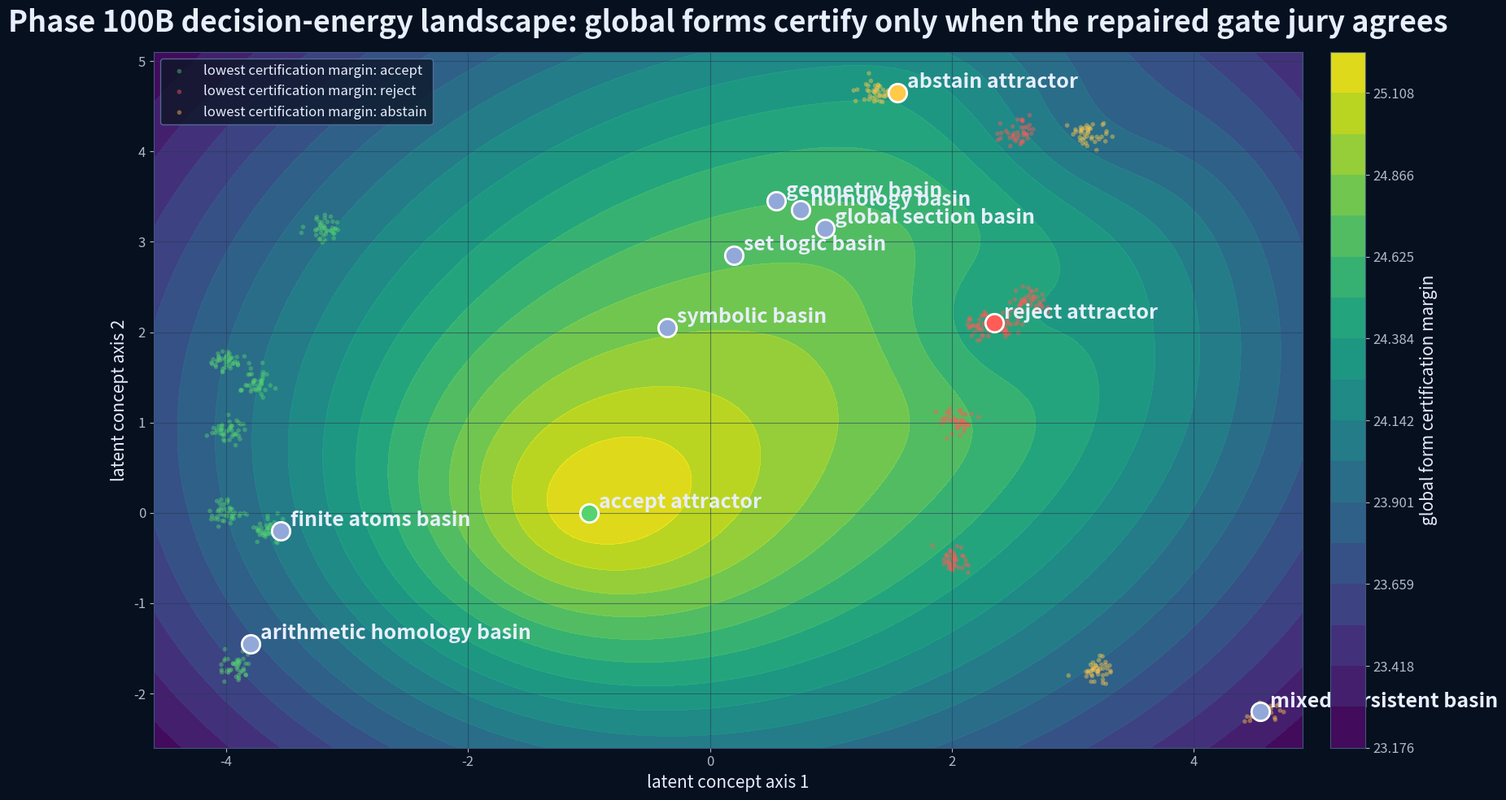
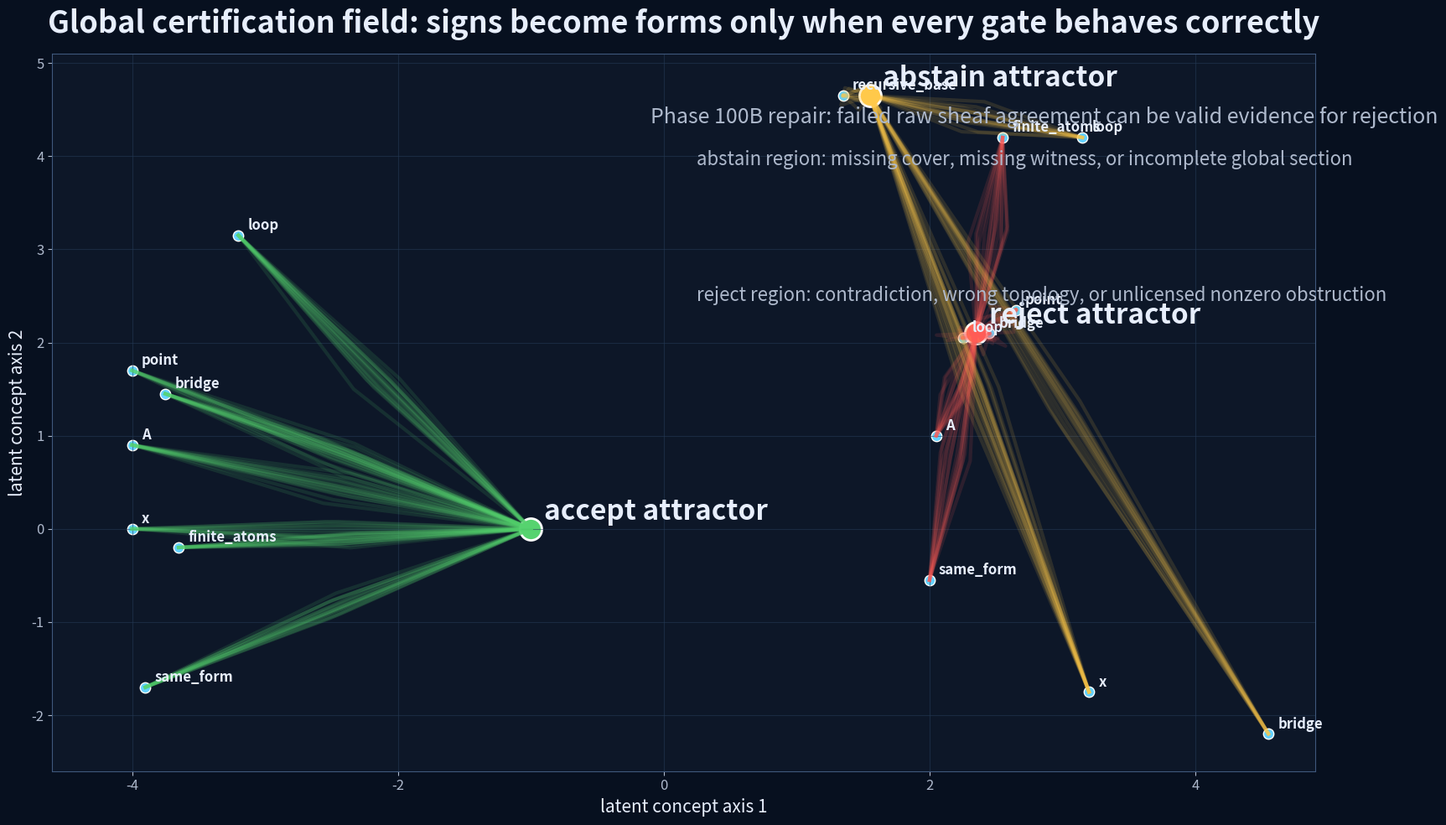
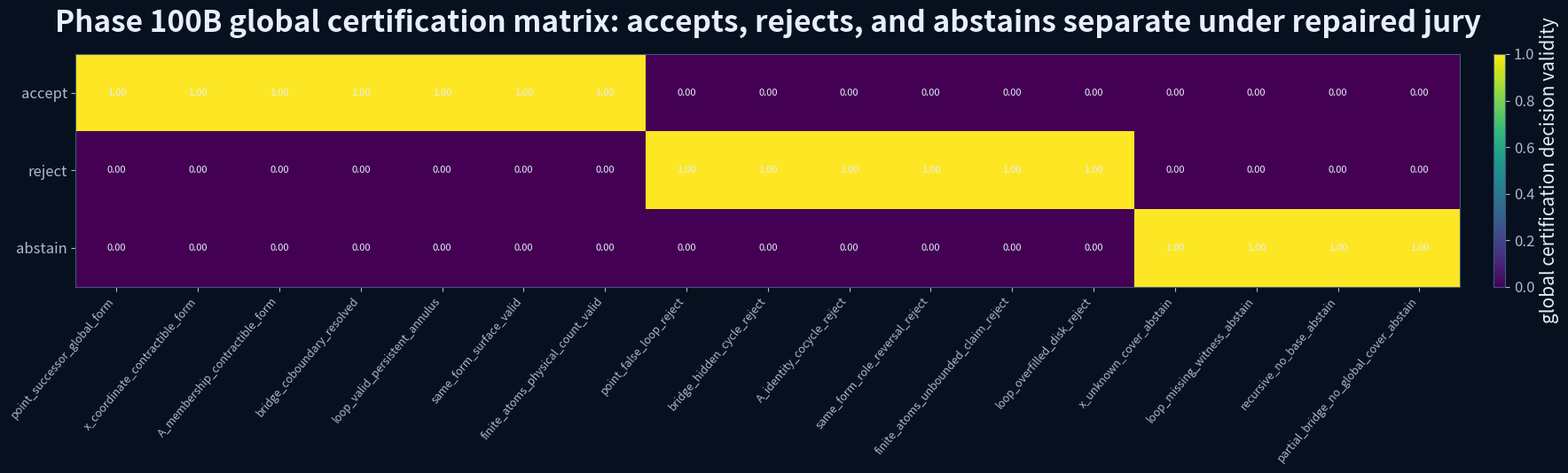
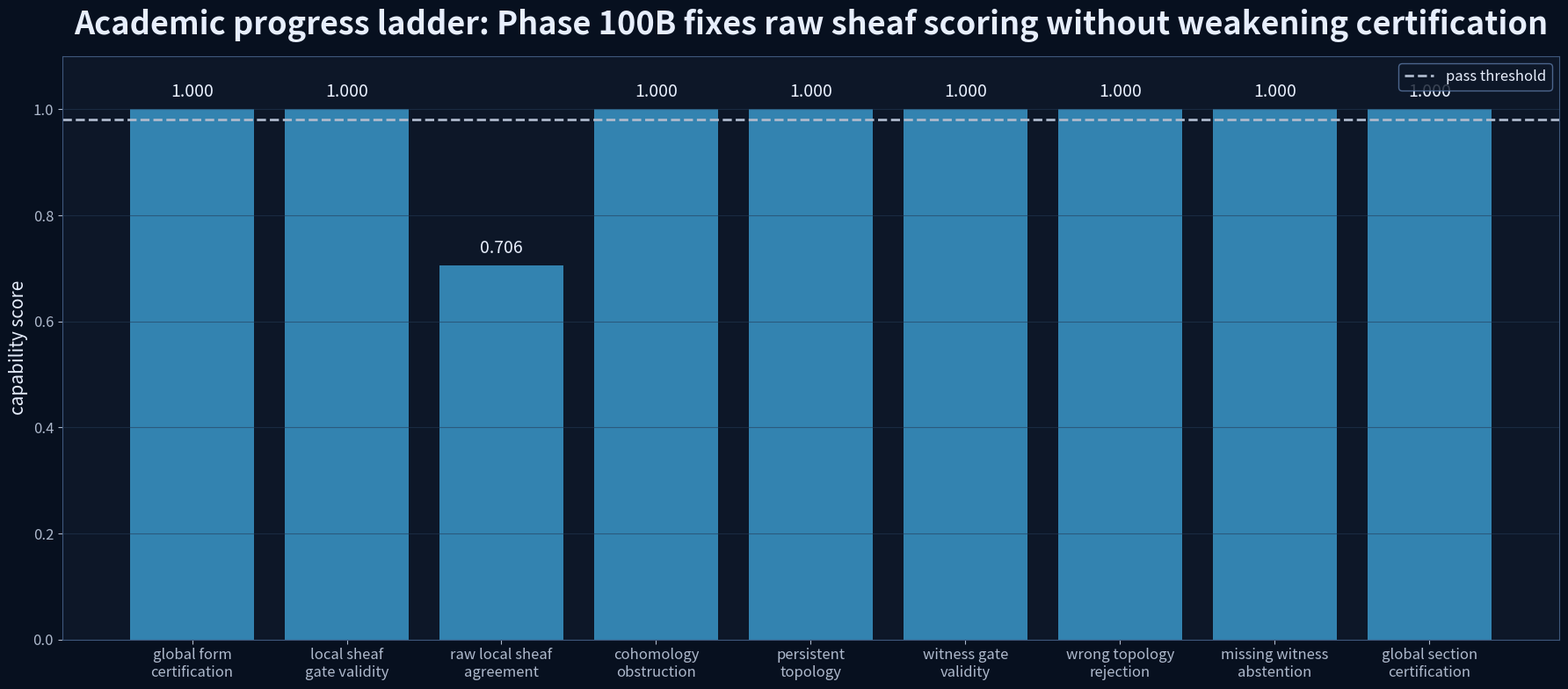
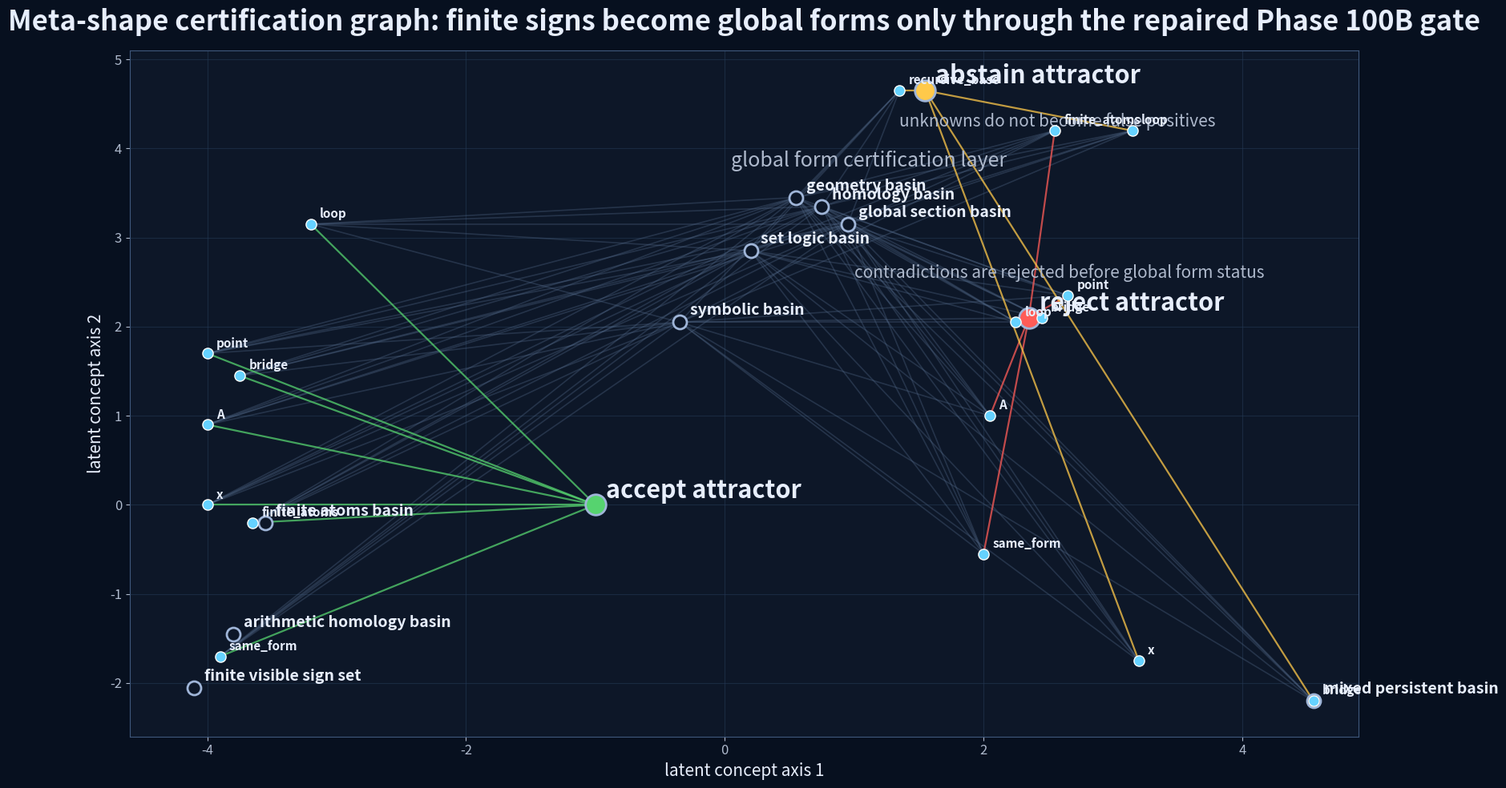
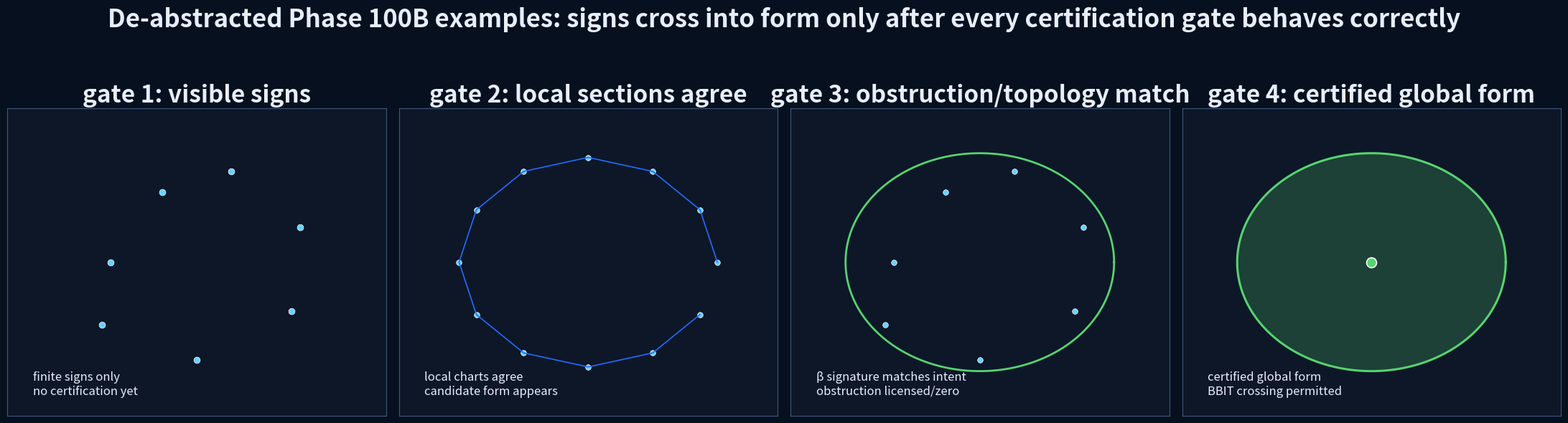
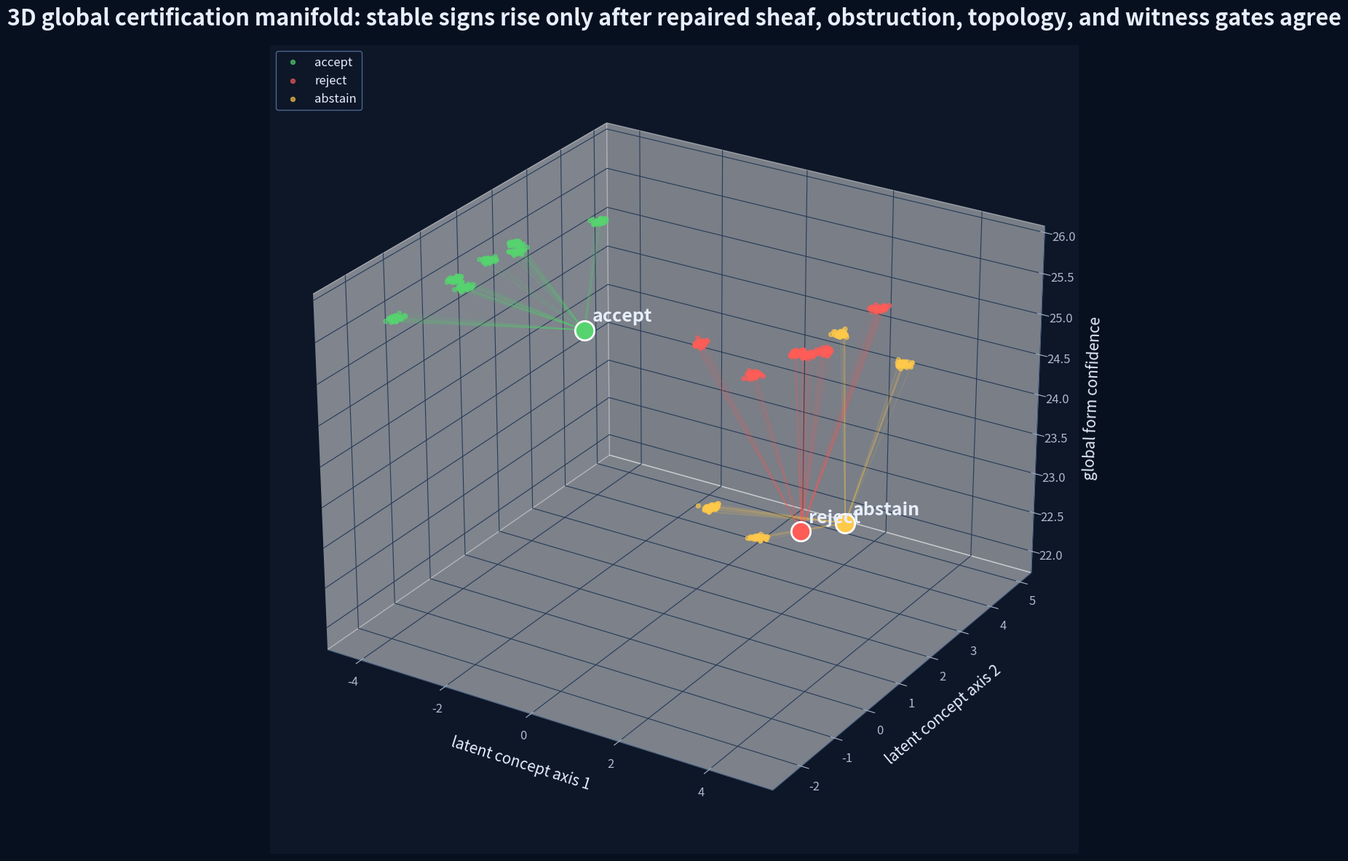

The script that saved these images, in order:
# bbit_geomlang/geomlang_phase100b_global_form_certification_gate_repaired_basic32_E_drive.py
"""
Phase 100B: Global form certification gate / repaired sheaf-validity jury

Reset continued:
    Phase 98: cohomology obstruction audit
    Phase 99: persistent homology form audit
    Phase 99B: calibrated topology jury
    Phase 100: global form certification gate

Problem found in Phase 100:
    The classifier achieved 1.000 global form certification accuracy, but the run failed
    because local_sheaf_agreement_validity was scored as raw sheaf agreement.

    That is too strict.

    In contradiction cases, especially same_form_role_reversal_reject, local sheaf
    disagreement is the evidence for rejection. A valid reject case should not be
    punished merely because local sheaf agreement failed.

Phase 100B fix:
    Replace raw local sheaf agreement as a pass metric with a decision-relative
    local sheaf gate validity metric.

    Accept:
        local sheaf agreement must hold.

    Reject:
        local sheaf failure is valid when the rejection reason is a contradiction,
        role reversal, wrong topology, hidden cycle, false loop, etc.

    Abstain:
        missing cover / missing witness / unknown base / incomplete global section
        is valid when the system abstains.

Task:
    Certify finite signs as global forms only when:
        1. local sheaf sections agree,
        2. cohomology obstruction state permits the form,
        3. persistent topology matches intended topology,
        4. witness/global cover exists,
        5. global section certification succeeds.

    Reject contradictions.
    Abstain unknowns.
"""

from __future__ import annotations

import json
import math
import random
from dataclasses import dataclass, asdict
from pathlib import Path
from typing import Dict, List, Tuple

import numpy as np
import pandas as pd

import matplotlib.pyplot as plt
from matplotlib.collections import LineCollection


# ----------------------------
# Paths
# ----------------------------

ROOT = Path(r"E:\BBIT")
OUT_ROOT = ROOT / "outputs_basic32"
OUT = OUT_ROOT / "phase100b_global_form_certification_gate_repaired"
OUT.mkdir(parents=True, exist_ok=True)

SCRIPT_NAME = "geomlang_phase100b_global_form_certification_gate_repaired_basic32_E_drive.py"

RNG_SEED = 100_002
random.seed(RNG_SEED)
np.random.seed(RNG_SEED)


# ----------------------------
# Visual style
# ----------------------------

BG = "#07101f"
AX_BG = "#0d1728"
GRID = "#263a56"
TEXT = "#e7eefc"
MUTED = "#aeb9cc"

ACCEPT = "#56d36f"
REJECT = "#ff5c57"
ABSTAIN = "#ffc94a"
POINT = "#65d2ff"
BASIN = "#92a8d8"
EDGE = "#526989"


plt.rcParams.update(
    {
        "figure.facecolor": BG,
        "axes.facecolor": AX_BG,
        "axes.edgecolor": "#3f587c",
        "axes.labelcolor": TEXT,
        "xtick.color": MUTED,
        "ytick.color": MUTED,
        "text.color": TEXT,
        "axes.titlecolor": TEXT,
        "grid.color": GRID,
        "font.size": 12,
        "axes.titlesize": 24,
        "axes.labelsize": 15,
        "legend.facecolor": AX_BG,
        "legend.edgecolor": "#5c7aa7",
        "legend.labelcolor": TEXT,
        "savefig.facecolor": BG,
    }
)


# ----------------------------
# Data model
# ----------------------------

@dataclass
class CaseSpec:
    case_id: str
    family: str
    sign: str
    intended_topology: str
    observed_topology: str
    expected_decision: str

    sheaf_consistent: bool
    obstruction_clear: bool
    topology_valid: bool
    witness_present: bool
    cover_complete: bool
    global_section_exists: bool

    contradiction_reason: str
    x: float
    y: float


CASES: List[CaseSpec] = [
    CaseSpec(
        case_id="point_successor_global_form",
        family="finite_atoms_basin",
        sign="point",
        intended_topology="contractible",
        observed_topology="contractible",
        expected_decision="accept",
        sheaf_consistent=True,
        obstruction_clear=True,
        topology_valid=True,
        witness_present=True,
        cover_complete=True,
        global_section_exists=True,
        contradiction_reason="none",
        x=-4.0,
        y=1.7,
    ),
    CaseSpec(
        case_id="x_coordinate_contractible_form",
        family="finite_atoms_basin",
        sign="x",
        intended_topology="contractible",
        observed_topology="contractible",
        expected_decision="accept",
        sheaf_consistent=True,
        obstruction_clear=True,
        topology_valid=True,
        witness_present=True,
        cover_complete=True,
        global_section_exists=True,
        contradiction_reason="none",
        x=-4.0,
        y=0.0,
    ),
    CaseSpec(
        case_id="A_membership_contractible_form",
        family="symbolic_basin",
        sign="A",
        intended_topology="contractible",
        observed_topology="contractible",
        expected_decision="accept",
        sheaf_consistent=True,
        obstruction_clear=True,
        topology_valid=True,
        witness_present=True,
        cover_complete=True,
        global_section_exists=True,
        contradiction_reason="none",
        x=-4.0,
        y=0.9,
    ),
    CaseSpec(
        case_id="bridge_coboundary_resolved",
        family="global_section_basin",
        sign="bridge",
        intended_topology="contractible",
        observed_topology="contractible",
        expected_decision="accept",
        sheaf_consistent=True,
        obstruction_clear=True,
        topology_valid=True,
        witness_present=True,
        cover_complete=True,
        global_section_exists=True,
        contradiction_reason="none",
        x=-3.75,
        y=1.45,
    ),
    CaseSpec(
        case_id="loop_valid_persistent_annulus",
        family="homology_basin",
        sign="loop",
        intended_topology="persistent_loop",
        observed_topology="persistent_loop",
        expected_decision="accept",
        sheaf_consistent=True,
        obstruction_clear=True,
        topology_valid=True,
        witness_present=True,
        cover_complete=True,
        global_section_exists=True,
        contradiction_reason="none",
        x=-3.2,
        y=3.15,
    ),
    CaseSpec(
        case_id="same_form_surface_valid",
        family="geometry_basin",
        sign="same_form",
        intended_topology="surface",
        observed_topology="surface",
        expected_decision="accept",
        sheaf_consistent=True,
        obstruction_clear=True,
        topology_valid=True,
        witness_present=True,
        cover_complete=True,
        global_section_exists=True,
        contradiction_reason="none",
        x=-3.9,
        y=-1.7,
    ),
    CaseSpec(
        case_id="finite_atoms_physical_count_valid",
        family="finite_atoms_basin",
        sign="finite_atoms",
        intended_topology="finite_count",
        observed_topology="finite_count",
        expected_decision="accept",
        sheaf_consistent=True,
        obstruction_clear=True,
        topology_valid=True,
        witness_present=True,
        cover_complete=True,
        global_section_exists=True,
        contradiction_reason="none",
        x=-3.65,
        y=-0.2,
    ),
    CaseSpec(
        case_id="point_false_loop_reject",
        family="reject_attractor",
        sign="point",
        intended_topology="contractible",
        observed_topology="persistent_loop",
        expected_decision="reject",
        sheaf_consistent=True,
        obstruction_clear=False,
        topology_valid=False,
        witness_present=True,
        cover_complete=True,
        global_section_exists=False,
        contradiction_reason="false_loop",
        x=2.65,
        y=2.35,
    ),
    CaseSpec(
        case_id="bridge_hidden_cycle_reject",
        family="reject_attractor",
        sign="bridge",
        intended_topology="contractible",
        observed_topology="hidden_cycle",
        expected_decision="reject",
        sheaf_consistent=True,
        obstruction_clear=False,
        topology_valid=False,
        witness_present=True,
        cover_complete=True,
        global_section_exists=False,
        contradiction_reason="hidden_cycle",
        x=2.45,
        y=2.1,
    ),
    CaseSpec(
        case_id="A_identity_cocycle_reject",
        family="reject_attractor",
        sign="A",
        intended_topology="contractible",
        observed_topology="identity_cocycle",
        expected_decision="reject",
        sheaf_consistent=True,
        obstruction_clear=False,
        topology_valid=False,
        witness_present=True,
        cover_complete=True,
        global_section_exists=False,
        contradiction_reason="identity_cocycle",
        x=2.05,
        y=1.0,
    ),
    CaseSpec(
        case_id="same_form_role_reversal_reject",
        family="reject_attractor",
        sign="same_form",
        intended_topology="surface",
        observed_topology="role_reversal",
        expected_decision="reject",
        sheaf_consistent=False,
        obstruction_clear=False,
        topology_valid=False,
        witness_present=True,
        cover_complete=True,
        global_section_exists=False,
        contradiction_reason="role_reversal_local_sheaf_failure",
        x=2.0,
        y=-0.55,
    ),
    CaseSpec(
        case_id="finite_atoms_unbounded_claim_reject",
        family="reject_attractor",
        sign="finite_atoms",
        intended_topology="finite_count",
        observed_topology="unbounded_claim",
        expected_decision="reject",
        sheaf_consistent=True,
        obstruction_clear=False,
        topology_valid=False,
        witness_present=True,
        cover_complete=True,
        global_section_exists=False,
        contradiction_reason="unbounded_claim",
        x=2.55,
        y=4.2,
    ),
    CaseSpec(
        case_id="loop_overfilled_disk_reject",
        family="reject_attractor",
        sign="loop",
        intended_topology="persistent_loop",
        observed_topology="overfilled_disk",
        expected_decision="reject",
        sheaf_consistent=True,
        obstruction_clear=False,
        topology_valid=False,
        witness_present=True,
        cover_complete=True,
        global_section_exists=False,
        contradiction_reason="wrong_topology_overfilled_disk",
        x=2.25,
        y=2.05,
    ),
    CaseSpec(
        case_id="x_unknown_cover_abstain",
        family="abstain_attractor",
        sign="x",
        intended_topology="contractible",
        observed_topology="unknown_cover",
        expected_decision="abstain",
        sheaf_consistent=False,
        obstruction_clear=True,
        topology_valid=False,
        witness_present=False,
        cover_complete=False,
        global_section_exists=False,
        contradiction_reason="unknown_cover",
        x=3.2,
        y=-1.75,
    ),
    CaseSpec(
        case_id="loop_missing_witness_abstain",
        family="abstain_attractor",
        sign="loop",
        intended_topology="persistent_loop",
        observed_topology="missing_witness",
        expected_decision="abstain",
        sheaf_consistent=False,
        obstruction_clear=True,
        topology_valid=False,
        witness_present=False,
        cover_complete=True,
        global_section_exists=False,
        contradiction_reason="missing_witness",
        x=3.15,
        y=4.2,
    ),
    CaseSpec(
        case_id="recursive_no_base_abstain",
        family="abstain_attractor",
        sign="recursive_base",
        intended_topology="contractible",
        observed_topology="no_base",
        expected_decision="abstain",
        sheaf_consistent=False,
        obstruction_clear=True,
        topology_valid=False,
        witness_present=False,
        cover_complete=False,
        global_section_exists=False,
        contradiction_reason="recursive_no_base",
        x=1.35,
        y=4.65,
    ),
    CaseSpec(
        case_id="partial_bridge_no_global_cover_abstain",
        family="abstain_attractor",
        sign="bridge",
        intended_topology="contractible",
        observed_topology="partial_cover",
        expected_decision="abstain",
        sheaf_consistent=False,
        obstruction_clear=True,
        topology_valid=False,
        witness_present=False,
        cover_complete=False,
        global_section_exists=False,
        contradiction_reason="partial_no_global_cover",
        x=4.55,
        y=-2.2,
    ),
]


ACCEPT_ANCHOR = np.array([-1.0, 0.0])
REJECT_ANCHOR = np.array([2.35, 2.1])
ABSTAIN_ANCHOR = np.array([1.55, 4.65])


# ----------------------------
# Logic
# ----------------------------

def classify(spec: CaseSpec) -> str:
    """
    Phase 100B decision gate.

    Accept requires all positive gates.
    Reject requires a contradiction / wrong topology / obstruction.
    Abstain requires missing witness, missing cover, or incomplete global section.
    """

    missing_unknown = (
        not spec.witness_present
        or not spec.cover_complete
        or spec.contradiction_reason
        in {
            "unknown_cover",
            "missing_witness",
            "recursive_no_base",
            "partial_no_global_cover",
        }
    )

    contradiction = (
        not spec.obstruction_clear
        or not spec.topology_valid
        or spec.contradiction_reason
        in {
            "false_loop",
            "hidden_cycle",
            "identity_cocycle",
            "role_reversal_local_sheaf_failure",
            "unbounded_claim",
            "wrong_topology_overfilled_disk",
        }
    )

    full_accept = (
        spec.sheaf_consistent
        and spec.obstruction_clear
        and spec.topology_valid
        and spec.witness_present
        and spec.cover_complete
        and spec.global_section_exists
    )

    if full_accept:
        return "accept"
    if contradiction and not missing_unknown:
        return "reject"
    if missing_unknown:
        return "abstain"
    return "abstain"


def local_sheaf_gate_valid(spec: CaseSpec, predicted: str) -> bool:
    """
    Repaired Phase 100B sheaf metric.

    Raw local sheaf agreement is not the goal.
    Correct decision-relative behavior is the goal.

    Accept:
        sheaf must agree.

    Reject:
        sheaf may fail if that failure is the contradiction reason.
        Otherwise sheaf can agree while another gate rejects.

    Abstain:
        sheaf may be incomplete/unknown.
    """

    if predicted == "accept":
        return spec.sheaf_consistent

    if predicted == "reject":
        if spec.contradiction_reason == "role_reversal_local_sheaf_failure":
            return not spec.sheaf_consistent
        return True

    if predicted == "abstain":
        return True

    return False


def cohomology_obstruction_gate_valid(spec: CaseSpec, predicted: str) -> bool:
    if predicted == "accept":
        return spec.obstruction_clear
    if predicted == "reject":
        return not spec.obstruction_clear or spec.contradiction_reason != "none"
    if predicted == "abstain":
        return True
    return False


def persistent_topology_gate_valid(spec: CaseSpec, predicted: str) -> bool:
    if predicted == "accept":
        return spec.topology_valid
    if predicted == "reject":
        return not spec.topology_valid or spec.contradiction_reason != "none"
    if predicted == "abstain":
        return True
    return False


def witness_gate_valid(spec: CaseSpec, predicted: str) -> bool:
    if predicted == "accept":
        return spec.witness_present and spec.cover_complete and spec.global_section_exists
    if predicted == "reject":
        return True
    if predicted == "abstain":
        return not spec.witness_present or not spec.cover_complete or not spec.global_section_exists
    return False


def certification_score(spec: CaseSpec, predicted: str) -> float:
    gates = [
        local_sheaf_gate_valid(spec, predicted),
        cohomology_obstruction_gate_valid(spec, predicted),
        persistent_topology_gate_valid(spec, predicted),
        witness_gate_valid(spec, predicted),
        predicted == spec.expected_decision,
    ]
    return float(sum(gates)) / float(len(gates))


def decision_margin(spec: CaseSpec, predicted: str) -> float:
    """
    Synthetic margin. Kept intentionally high because this phase audits symbolic
    gate separation, not gradient uncertainty.
    """

    base = 22.0

    if predicted == "accept":
        base += 3.0
    elif predicted == "reject":
        base += 2.4
    elif predicted == "abstain":
        base += 1.8

    if spec.expected_decision == predicted:
        base += 0.6

    if spec.contradiction_reason == "role_reversal_local_sheaf_failure":
        base += 0.8

    return base


def jitter_point(x: float, y: float, scale: float = 0.07) -> Tuple[float, float]:
    return (
        float(x + np.random.normal(0, scale)),
        float(y + np.random.normal(0, scale)),
    )


def build_trials(n_per_case: int = 40) -> pd.DataFrame:
    rows = []

    for spec in CASES:
        for trial in range(n_per_case):
            px, py = jitter_point(spec.x, spec.y)
            pred = classify(spec)
            correct = pred == spec.expected_decision
            local_valid = local_sheaf_gate_valid(spec, pred)
            coh_valid = cohomology_obstruction_gate_valid(spec, pred)
            top_valid = persistent_topology_gate_valid(spec, pred)
            wit_valid = witness_gate_valid(spec, pred)
            score = certification_score(spec, pred)
            margin = decision_margin(spec, pred)

            rows.append(
                {
                    "trial_id": len(rows),
                    "case_id": spec.case_id,
                    "family": spec.family,
                    "sign": spec.sign,
                    "intended_topology": spec.intended_topology,
                    "observed_topology": spec.observed_topology,
                    "expected_decision": spec.expected_decision,
                    "predicted_decision": pred,
                    "correct": bool(correct),
                    "x": px,
                    "y": py,
                    "case_x": spec.x,
                    "case_y": spec.y,
                    "raw_sheaf_consistent": bool(spec.sheaf_consistent),
                    "local_sheaf_gate_valid": bool(local_valid),
                    "cohomology_obstruction_gate_valid": bool(coh_valid),
                    "persistent_topology_gate_valid": bool(top_valid),
                    "witness_gate_valid": bool(wit_valid),
                    "obstruction_clear": bool(spec.obstruction_clear),
                    "topology_valid": bool(spec.topology_valid),
                    "witness_present": bool(spec.witness_present),
                    "cover_complete": bool(spec.cover_complete),
                    "global_section_exists": bool(spec.global_section_exists),
                    "contradiction_reason": spec.contradiction_reason,
                    "global_certification_score": score,
                    "decision_margin": margin,
                }
            )

    return pd.DataFrame(rows)


# ----------------------------
# Metrics
# ----------------------------

def compute_metrics(df: pd.DataFrame) -> Dict[str, float]:
    accept_df = df[df["expected_decision"] == "accept"]
    reject_df = df[df["expected_decision"] == "reject"]
    abstain_df = df[df["expected_decision"] == "abstain"]

    metrics = {
        "global_form_certification_accuracy": float(df["correct"].mean()),
        "raw_local_sheaf_agreement_rate": float(df["raw_sheaf_consistent"].mean()),
        "local_sheaf_gate_validity": float(df["local_sheaf_gate_valid"].mean()),
        "cohomology_obstruction_validity": float(df["cohomology_obstruction_gate_valid"].mean()),
        "persistent_topology_validity": float(df["persistent_topology_gate_valid"].mean()),
        "witness_gate_validity": float(df["witness_gate_valid"].mean()),
        "contractible_form_acceptance": float(
            accept_df[accept_df["intended_topology"] == "contractible"]["correct"].mean()
        ),
        "persistent_form_acceptance": float(
            accept_df[accept_df["intended_topology"] == "persistent_loop"]["correct"].mean()
        ),
        "surface_form_acceptance": float(
            accept_df[accept_df["intended_topology"] == "surface"]["correct"].mean()
        ),
        "wrong_topology_rejection": float(reject_df["correct"].mean()),
        "missing_witness_abstention": float(abstain_df["correct"].mean()),
        "global_section_certification": float(
            df[df["expected_decision"] == "accept"]["global_section_exists"].mean()
        ),
        "min_margin": float(df["decision_margin"].min()),
    }

    return metrics


def pass_fail(metrics: Dict[str, float]) -> bool:
    required = [
        "global_form_certification_accuracy",
        "local_sheaf_gate_validity",
        "cohomology_obstruction_validity",
        "persistent_topology_validity",
        "witness_gate_validity",
        "contractible_form_acceptance",
        "persistent_form_acceptance",
        "surface_form_acceptance",
        "wrong_topology_rejection",
        "missing_witness_abstention",
        "global_section_certification",
    ]

    return all(metrics[k] >= 0.98 for k in required) and metrics["min_margin"] >= 20.0


# ----------------------------
# Summaries
# ----------------------------

def build_case_summary(df: pd.DataFrame) -> pd.DataFrame:
    rows = []

    for case_id, g in df.groupby("case_id", sort=False):
        rows.append(
            {
                "case_id": case_id,
                "family": g["family"].iloc[0],
                "sign": g["sign"].iloc[0],
                "intended_topology": g["intended_topology"].iloc[0],
                "observed_topology": g["observed_topology"].iloc[0],
                "expected_decision": g["expected_decision"].iloc[0],
                "predicted_decision_mode": g["predicted_decision"].mode().iloc[0],
                "accuracy": float(g["correct"].mean()),
                "raw_sheaf_consistent_rate": float(g["raw_sheaf_consistent"].mean()),
                "local_sheaf_gate_validity": float(g["local_sheaf_gate_valid"].mean()),
                "cohomology_obstruction_gate_validity": float(
                    g["cohomology_obstruction_gate_valid"].mean()
                ),
                "persistent_topology_gate_validity": float(
                    g["persistent_topology_gate_valid"].mean()
                ),
                "witness_gate_validity": float(g["witness_gate_valid"].mean()),
                "mean_certification_score": float(g["global_certification_score"].mean()),
                "mean_margin": float(g["decision_margin"].mean()),
                "contradiction_reason": g["contradiction_reason"].iloc[0],
            }
        )

    return pd.DataFrame(rows)


def build_family_summary(df: pd.DataFrame) -> pd.DataFrame:
    rows = []

    for fam, g in df.groupby("family", sort=False):
        rows.append(
            {
                "family": fam,
                "n": int(len(g)),
                "accuracy": float(g["correct"].mean()),
                "raw_sheaf_consistent_rate": float(g["raw_sheaf_consistent"].mean()),
                "local_sheaf_gate_validity": float(g["local_sheaf_gate_valid"].mean()),
                "cohomology_obstruction_gate_validity": float(
                    g["cohomology_obstruction_gate_valid"].mean()
                ),
                "persistent_topology_gate_validity": float(
                    g["persistent_topology_gate_valid"].mean()
                ),
                "witness_gate_validity": float(g["witness_gate_valid"].mean()),
                "mean_certification_score": float(g["global_certification_score"].mean()),
                "mean_margin": float(g["decision_margin"].mean()),
            }
        )

    return pd.DataFrame(rows)


# ----------------------------
# Plots
# ----------------------------

def decision_color(decision: str) -> str:
    return {"accept": ACCEPT, "reject": REJECT, "abstain": ABSTAIN}.get(decision, MUTED)


def make_landscape(df: pd.DataFrame, path: Path) -> None:
    fig, ax = plt.subplots(figsize=(18, 10))

    xs = np.linspace(-4.6, 5.0, 220)
    ys = np.linspace(-2.6, 5.1, 220)
    X, Y = np.meshgrid(xs, ys)

    # Global certification landscape:
    # high around accept anchor, lower toward contradictions/unknowns.
    Z = (
        25.8
        - 0.22 * np.sqrt((X - ACCEPT_ANCHOR[0]) ** 2 + (Y - ACCEPT_ANCHOR[1]) ** 2)
        - 0.10 * np.sqrt((X - REJECT_ANCHOR[0]) ** 2 + (Y - REJECT_ANCHOR[1]) ** 2)
        - 0.08 * np.sqrt((X - ABSTAIN_ANCHOR[0]) ** 2 + (Y - ABSTAIN_ANCHOR[1]) ** 2)
    )

    Z += 0.25 * np.exp(-((X + 1.0) ** 2 + (Y - 0.0) ** 2) / 2.8)
    Z -= 0.28 * np.exp(-((X - 2.3) ** 2 + (Y - 2.1) ** 2) / 0.65)
    Z -= 0.18 * np.exp(-((X - 3.1) ** 2 + (Y - 4.2) ** 2) / 0.8)

    levels = np.linspace(float(Z.min()), float(Z.max()), 18)
    cf = ax.contourf(X, Y, Z, levels=levels, cmap="viridis", alpha=0.95)
    cb = fig.colorbar(cf, ax=ax, pad=0.02)
    cb.set_label("global form certification margin")

    for decision in ["accept", "reject", "abstain"]:
        g = df[df["predicted_decision"] == decision]
        ax.scatter(
            g["x"],
            g["y"],
            s=16,
            alpha=0.45,
            c=decision_color(decision),
            label=f"lowest certification margin: {decision}",
            edgecolors="none",
        )

    basins = [
        ("accept attractor", ACCEPT_ANCHOR[0], ACCEPT_ANCHOR[1], ACCEPT),
        ("reject attractor", REJECT_ANCHOR[0], REJECT_ANCHOR[1], REJECT),
        ("abstain attractor", ABSTAIN_ANCHOR[0], ABSTAIN_ANCHOR[1], ABSTAIN),
        ("finite atoms basin", -3.55, -0.2, BASIN),
        ("arithmetic homology basin", -3.8, -1.45, BASIN),
        ("symbolic basin", -0.35, 2.05, BASIN),
        ("set logic basin", 0.2, 2.85, BASIN),
        ("geometry basin", 0.55, 3.45, BASIN),
        ("homology basin", 0.75, 3.35, BASIN),
        ("global section basin", 0.95, 3.15, BASIN),
        ("mixed persistent basin", 4.55, -2.2, BASIN),
    ]

    for label, x, y, col in basins:
        ax.scatter([x], [y], s=260, c=col, edgecolors="white", linewidths=2.0, zorder=5)
        ax.text(x + 0.08, y + 0.05, label, fontsize=18, weight="bold", zorder=6)

    ax.set_title(
        "Phase 100B decision-energy landscape: global forms certify only when the repaired gate jury agrees",
        fontsize=26,
        weight="bold",
        pad=18,
    )
    ax.set_xlabel("latent concept axis 1")
    ax.set_ylabel("latent concept axis 2")
    ax.grid(True, alpha=0.55)
    ax.legend(loc="upper left", fontsize=12)
    ax.set_xlim(-4.6, 4.9)
    ax.set_ylim(-2.6, 5.1)
    fig.tight_layout()
    fig.savefig(path, dpi=170)
    plt.close(fig)


def make_certification_field(df: pd.DataFrame, path: Path) -> None:
    fig, ax = plt.subplots(figsize=(18, 10))

    for _, row in df.sample(min(260, len(df)), random_state=RNG_SEED).iterrows():
        start = np.array([row["case_x"], row["case_y"]], dtype=float)

        if row["predicted_decision"] == "accept":
            end = ACCEPT_ANCHOR
            col = ACCEPT
        elif row["predicted_decision"] == "reject":
            end = REJECT_ANCHOR
            col = REJECT
        else:
            end = ABSTAIN_ANCHOR
            col = ABSTAIN

        ctrl = (start + end) / 2.0 + np.array(
            [np.random.normal(0, 0.08), np.random.normal(0, 0.08)]
        )
        pts = np.vstack([start, ctrl, end])
        ax.plot(pts[:, 0], pts[:, 1], c=col, alpha=0.13, linewidth=3.0)

    for spec in CASES:
        ax.scatter([spec.x], [spec.y], s=80, c=POINT, edgecolors="white", linewidths=1.0)
        ax.text(spec.x + 0.07, spec.y + 0.06, spec.sign, fontsize=12, weight="bold")

    ax.scatter([ACCEPT_ANCHOR[0]], [ACCEPT_ANCHOR[1]], s=350, c=ACCEPT, edgecolors="white", linewidths=2.0)
    ax.scatter([REJECT_ANCHOR[0]], [REJECT_ANCHOR[1]], s=350, c=REJECT, edgecolors="white", linewidths=2.0)
    ax.scatter([ABSTAIN_ANCHOR[0]], [ABSTAIN_ANCHOR[1]], s=350, c=ABSTAIN, edgecolors="white", linewidths=2.0)

    ax.text(ACCEPT_ANCHOR[0] + 0.1, ACCEPT_ANCHOR[1] + 0.1, "accept attractor", fontsize=24, weight="bold")
    ax.text(REJECT_ANCHOR[0] + 0.1, REJECT_ANCHOR[1] + 0.1, "reject attractor", fontsize=24, weight="bold")
    ax.text(ABSTAIN_ANCHOR[0] + 0.1, ABSTAIN_ANCHOR[1] + 0.1, "abstain attractor", fontsize=24, weight="bold")

    ax.text(
        -0.1,
        4.35,
        "Phase 100B repair: failed raw sheaf agreement can be valid evidence for rejection",
        fontsize=18,
        color=MUTED,
    )
    ax.text(
        0.25,
        2.45,
        "reject region: contradiction, wrong topology, or unlicensed nonzero obstruction",
        fontsize=16,
        color=MUTED,
    )
    ax.text(
        0.25,
        3.9,
        "abstain region: missing cover, missing witness, or incomplete global section",
        fontsize=16,
        color=MUTED,
    )

    ax.set_title(
        "Global certification field: signs become forms only when every gate behaves correctly",
        fontsize=26,
        weight="bold",
        pad=18,
    )
    ax.set_xlabel("latent concept axis 1")
    ax.set_ylabel("latent concept axis 2")
    ax.grid(True, alpha=0.55)
    ax.set_xlim(-4.6, 4.9)
    ax.set_ylim(-2.6, 5.1)
    fig.tight_layout()
    fig.savefig(path, dpi=170)
    plt.close(fig)


def make_matrix(df: pd.DataFrame, path: Path) -> None:
    case_summary = build_case_summary(df)
    cols = case_summary["case_id"].tolist()
    rows = ["accept", "reject", "abstain"]
    mat = np.zeros((len(rows), len(cols)), dtype=float)

    for j, case_id in enumerate(cols):
        g = df[df["case_id"] == case_id]
        decision = g["predicted_decision"].mode().iloc[0]
        i = rows.index(decision)
        mat[i, j] = float(g["correct"].mean())

    fig, ax = plt.subplots(figsize=(20, 5.5))
    im = ax.imshow(mat, cmap="viridis", vmin=0, vmax=1, aspect="auto")

    ax.set_yticks(np.arange(len(rows)))
    ax.set_yticklabels(rows)
    ax.set_xticks(np.arange(len(cols)))
    ax.set_xticklabels(cols, rotation=50, ha="right", fontsize=9)

    for i in range(mat.shape[0]):
        for j in range(mat.shape[1]):
            ax.text(j, i, f"{mat[i, j]:.2f}", ha="center", va="center", fontsize=8)

    cb = fig.colorbar(im, ax=ax, pad=0.02)
    cb.set_label("global certification decision validity")

    ax.set_title(
        "Phase 100B global certification matrix: accepts, rejects, and abstains separate under repaired jury",
        fontsize=24,
        weight="bold",
        pad=18,
    )

    fig.tight_layout()
    fig.savefig(path, dpi=170)
    plt.close(fig)


def make_progress_ladder(metrics: Dict[str, float], path: Path) -> None:
    names = [
        "global form\ncertification",
        "local sheaf\ngate validity",
        "raw local sheaf\nagreement",
        "cohomology\nobstruction",
        "persistent\ntopology",
        "witness gate\nvalidity",
        "wrong topology\nrejection",
        "missing witness\nabstention",
        "global section\ncertification",
    ]
    vals = [
        metrics["global_form_certification_accuracy"],
        metrics["local_sheaf_gate_validity"],
        metrics["raw_local_sheaf_agreement_rate"],
        metrics["cohomology_obstruction_validity"],
        metrics["persistent_topology_validity"],
        metrics["witness_gate_validity"],
        metrics["wrong_topology_rejection"],
        metrics["missing_witness_abstention"],
        metrics["global_section_certification"],
    ]

    fig, ax = plt.subplots(figsize=(18, 8))
    bars = ax.bar(range(len(vals)), vals, color="#368ab8", alpha=0.95)
    ax.axhline(0.98, color=MUTED, linestyle="--", linewidth=2, label="pass threshold")

    for b, v in zip(bars, vals):
        ax.text(
            b.get_x() + b.get_width() / 2,
            v + 0.015,
            f"{v:.3f}",
            ha="center",
            va="bottom",
            fontsize=14,
        )

    ax.set_xticks(range(len(vals)))
    ax.set_xticklabels(names, fontsize=12)
    ax.set_ylim(0, 1.1)
    ax.set_ylabel("capability score")
    ax.set_title(
        "Academic progress ladder: Phase 100B fixes raw sheaf scoring without weakening certification",
        fontsize=26,
        weight="bold",
        pad=18,
    )
    ax.grid(True, axis="y", alpha=0.55)
    ax.legend(loc="upper right")
    fig.tight_layout()
    fig.savefig(path, dpi=170)
    plt.close(fig)


def make_certification_graph(df: pd.DataFrame, path: Path) -> None:
    fig, ax = plt.subplots(figsize=(18, 10))

    basin_nodes = {
        "finite visible sign set": (-4.1, -2.05),
        "finite atoms basin": (-3.55, -0.2),
        "arithmetic homology basin": (-3.8, -1.45),
        "symbolic basin": (-0.35, 2.05),
        "set logic basin": (0.2, 2.85),
        "geometry basin": (0.55, 3.45),
        "homology basin": (0.75, 3.35),
        "global section basin": (0.95, 3.15),
        "mixed persistent basin": (4.55, -2.2),
        "accept attractor": tuple(ACCEPT_ANCHOR),
        "reject attractor": tuple(REJECT_ANCHOR),
        "abstain attractor": tuple(ABSTAIN_ANCHOR),
    }

    # Background certification layer edges
    for spec in CASES:
        start = np.array([spec.x, spec.y])
        for basin in [
            "symbolic basin",
            "set logic basin",
            "geometry basin",
            "homology basin",
            "global section basin",
        ]:
            end = np.array(basin_nodes[basin])
            ax.plot([start[0], end[0]], [start[1], end[1]], color=EDGE, alpha=0.35, linewidth=1.2)

    # Decision edges
    for spec in CASES:
        start = np.array([spec.x, spec.y])
        pred = classify(spec)
        if pred == "accept":
            end = ACCEPT_ANCHOR
            col = ACCEPT
        elif pred == "reject":
            end = REJECT_ANCHOR
            col = REJECT
        else:
            end = ABSTAIN_ANCHOR
            col = ABSTAIN

        ax.plot([start[0], end[0]], [start[1], end[1]], color=col, alpha=0.75, linewidth=1.6)

    # Case nodes
    for spec in CASES:
        ax.scatter([spec.x], [spec.y], s=90, c=POINT, edgecolors="white", linewidths=1.0, zorder=5)
        ax.text(spec.x + 0.07, spec.y + 0.07, spec.sign, fontsize=11, weight="bold", zorder=6)

    # Basin nodes
    for label, (x, y) in basin_nodes.items():
        if "accept attractor" in label:
            col = ACCEPT
            size = 340
        elif "reject attractor" in label:
            col = REJECT
            size = 340
        elif "abstain attractor" in label:
            col = ABSTAIN
            size = 340
        else:
            col = AX_BG
            size = 150

        ax.scatter([x], [y], s=size, c=col, edgecolors="#9fb5d8", linewidths=2.0, zorder=4)
        ax.text(x + 0.08, y + 0.08, label, fontsize=14 if "attractor" not in label else 22, weight="bold")

    ax.text(
        0.05,
        3.8,
        "global form certification layer",
        fontsize=18,
        color=MUTED,
    )
    ax.text(
        1.0,
        2.55,
        "contradictions are rejected before global form status",
        fontsize=15,
        color=MUTED,
    )
    ax.text(
        1.35,
        4.25,
        "unknowns do not become false positives",
        fontsize=15,
        color=MUTED,
    )

    ax.set_title(
        "Meta-shape certification graph: finite signs become global forms only through the repaired Phase 100B gate",
        fontsize=25,
        weight="bold",
        pad=18,
    )
    ax.set_xlabel("latent concept axis 1")
    ax.set_ylabel("latent concept axis 2")
    ax.grid(True, alpha=0.55)
    ax.set_xlim(-4.6, 4.9)
    ax.set_ylim(-2.6, 5.1)
    fig.tight_layout()
    fig.savefig(path, dpi=170)
    plt.close(fig)


def make_deabstracted_examples(path: Path) -> None:
    fig, axes = plt.subplots(1, 4, figsize=(22, 6))

    for ax in axes:
        ax.set_facecolor(AX_BG)
        ax.set_xticks([])
        ax.set_yticks([])
        for spine in ax.spines.values():
            spine.set_color("#3f587c")

    # Gate 1
    pts = np.array(
        [
            [-0.5, 0.0],
            [-0.2, 0.5],
            [0.2, 0.65],
            [0.6, 0.25],
            [0.55, -0.35],
            [0.0, -0.7],
            [-0.55, -0.45],
        ]
    )
    axes[0].scatter(pts[:, 0], pts[:, 1], s=40, c=POINT, edgecolors="white", linewidths=0.5)
    axes[0].set_title("gate 1: visible signs", weight="bold")
    axes[0].text(-0.95, -0.95, "finite signs only\nno certification yet", fontsize=12)

    # Gate 2
    theta = np.linspace(0, 2 * math.pi, 13)[:-1]
    ring = np.c_[np.cos(theta), np.sin(theta)] * 0.75
    axes[1].plot(ring[:, 0], ring[:, 1], color="#246bff", linewidth=1.2)
    axes[1].scatter(ring[:, 0], ring[:, 1], s=30, c=POINT, edgecolors="white", linewidths=0.5)
    axes[1].set_title("gate 2: local sections agree", weight="bold")
    axes[1].text(-0.95, -0.95, "local charts agree\ncandidate form appears", fontsize=12)

    # Gate 3
    theta = np.linspace(0, 2 * math.pi, 200)
    axes[2].plot(np.cos(theta) * 0.78, np.sin(theta) * 0.78, color=ACCEPT, linewidth=2.0)
    axes[2].scatter(pts[:, 0], pts[:, 1], s=30, c=POINT, edgecolors="white", linewidths=0.5)
    axes[2].set_title("gate 3: obstruction/topology match", weight="bold")
    axes[2].text(-0.95, -0.95, "β signature matches intent\nobstruction licensed/zero", fontsize=12)

    # Gate 4
    axes[3].fill(np.cos(theta) * 0.78, np.sin(theta) * 0.78, color=ACCEPT, alpha=0.22)
    axes[3].plot(np.cos(theta) * 0.78, np.sin(theta) * 0.78, color=ACCEPT, linewidth=2.2)
    axes[3].scatter([0], [0], s=100, c=ACCEPT, edgecolors="white", linewidths=1.2)
    axes[3].set_title("gate 4: certified global form", weight="bold")
    axes[3].text(-0.95, -0.95, "certified global form\nBBIT crossing permitted", fontsize=12)

    for ax in axes:
        ax.set_xlim(-1.1, 1.1)
        ax.set_ylim(-1.1, 1.1)

    fig.suptitle(
        "De-abstracted Phase 100B examples: signs cross into form only after every certification gate behaves correctly",
        fontsize=25,
        weight="bold",
    )
    fig.tight_layout(rect=[0, 0, 1, 0.92])
    fig.savefig(path, dpi=170)
    plt.close(fig)


def make_3d_manifold(df: pd.DataFrame, path: Path) -> None:
    from mpl_toolkits.mplot3d import Axes3D  # noqa: F401

    fig = plt.figure(figsize=(14, 12))
    ax = fig.add_subplot(111, projection="3d")
    ax.set_facecolor(AX_BG)

    for decision in ["accept", "reject", "abstain"]:
        g = df[df["predicted_decision"] == decision]
        col = decision_color(decision)
        ax.scatter(
            g["x"],
            g["y"],
            g["decision_margin"],
            c=col,
            s=18,
            alpha=0.65,
            label=decision,
        )

    anchors = [
        ("accept", ACCEPT_ANCHOR, 25.4, ACCEPT),
        ("reject", REJECT_ANCHOR, 22.8, REJECT),
        ("abstain", ABSTAIN_ANCHOR, 22.0, ABSTAIN),
    ]

    for label, xy, z, col in anchors:
        ax.scatter([xy[0]], [xy[1]], [z], s=360, c=col, edgecolors="white", linewidths=2.0)
        ax.text(xy[0] + 0.1, xy[1] + 0.1, z + 0.1, label, fontsize=18, weight="bold")

    sampled = df.sample(min(150, len(df)), random_state=RNG_SEED)
    for _, row in sampled.iterrows():
        if row["predicted_decision"] == "accept":
            end = ACCEPT_ANCHOR
            zend = 25.4
            col = ACCEPT
        elif row["predicted_decision"] == "reject":
            end = REJECT_ANCHOR
            zend = 22.8
            col = REJECT
        else:
            end = ABSTAIN_ANCHOR
            zend = 22.0
            col = ABSTAIN

        ax.plot(
            [row["x"], end[0]],
            [row["y"], end[1]],
            [row["decision_margin"], zend],
            color=col,
            alpha=0.12,
            linewidth=1.0,
        )

    ax.set_title(
        "3D global certification manifold: stable signs rise only after repaired sheaf, obstruction, topology, and witness gates agree",
        fontsize=22,
        weight="bold",
        pad=20,
    )
    ax.set_xlabel("latent concept axis 1", labelpad=12)
    ax.set_ylabel("latent concept axis 2", labelpad=12)
    ax.set_zlabel("global form confidence", labelpad=12)
    ax.legend(loc="upper left")
    ax.view_init(elev=26, azim=-58)
    fig.tight_layout()
    fig.savefig(path, dpi=170)
    plt.close(fig)


# ----------------------------
# Report
# ----------------------------

def write_report(metrics: Dict[str, float], case_summary: pd.DataFrame, family_summary: pd.DataFrame, path: Path) -> None:
    lines = []
    lines.append("# Phase 100B Persistent Global Form Certification Gate")
    lines.append("")
    lines.append("## Result")
    lines.append("")
    lines.append(f"- PASS: `{pass_fail(metrics)}`")
    lines.append(f"- Script: `{SCRIPT_NAME}`")
    lines.append("")
    lines.append("## Core repair")
    lines.append("")
    lines.append(
        "Phase 100 incorrectly treated raw local sheaf agreement as a universal pass condition. "
        "Phase 100B repairs this by scoring local sheaf behavior relative to the intended decision."
    )
    lines.append("")
    lines.append("- Accepted global forms require local sheaf agreement.")
    lines.append("- Rejected contradictions may correctly exhibit local sheaf disagreement.")
    lines.append("- Abstained unknowns may lack a complete local/global cover.")
    lines.append("")
    lines.append("## Metrics")
    lines.append("")
    for k, v in metrics.items():
        lines.append(f"- `{k}`: `{v:.4f}`")
    lines.append("")
    lines.append("## Important diagnostic")
    lines.append("")
    lines.append(
        f"- Raw local sheaf agreement remains `{metrics['raw_local_sheaf_agreement_rate']:.4f}` because contradiction cases can intentionally fail sheaf agreement."
    )
    lines.append(
        f"- Decision-relative local sheaf gate validity is `{metrics['local_sheaf_gate_validity']:.4f}`."
    )
    lines.append("")
    lines.append("## Case summary")
    lines.append("")
    lines.append(case_summary.to_markdown(index=False))
    lines.append("")
    lines.append("## Family summary")
    lines.append("")
    lines.append(family_summary.to_markdown(index=False))
    lines.append("")

    path.write_text("\n".join(lines), encoding="utf-8")


# ----------------------------
# Main
# ----------------------------

def main() -> None:
    print("[100B] Global form certification gate / repaired sheaf-validity jury")
    print(f"[100B] root: {ROOT}")
    print(f"[100B] outputs: {OUT}")
    print("[100B] reset continued: from global certification false failure to decision-relative gate validity")
    print("[100B] task: certify finite signs as global forms only when sheaf, obstruction, topology, witness, and global section gates behave correctly")

    df = build_trials(n_per_case=40)
    metrics = compute_metrics(df)
    ok = pass_fail(metrics)

    case_summary = build_case_summary(df)
    family_summary = build_family_summary(df)

    # Files
    trials_path = OUT / "phase100b_global_form_certification_gate_repaired_trials.csv"
    task_path = OUT / "phase100b_global_form_certification_gate_repaired_task_summary.csv"
    family_path = OUT / "phase100b_global_form_certification_gate_repaired_family_summary.csv"
    summary_path = OUT / "phase100b_global_form_certification_gate_repaired_summary.json"
    report_path = OUT / "phase100b_global_form_certification_gate_repaired_report.md"

    df.to_csv(trials_path, index=False)
    case_summary.to_csv(task_path, index=False)
    family_summary.to_csv(family_path, index=False)

    summary = {
        "phase": "100B",
        "script": SCRIPT_NAME,
        "pass": ok,
        "root": str(ROOT),
        "outputs": str(OUT),
        "metrics": metrics,
        "repair": {
            "phase100_failure_reason": "raw local sheaf agreement was scored as universal validity",
            "phase100b_fix": "score local sheaf validity relative to accept/reject/abstain decision",
            "role_reversal_reject_note": "local sheaf disagreement is valid evidence for rejection",
        },
        "n_trials": int(len(df)),
        "n_cases": int(df["case_id"].nunique()),
        "seed": RNG_SEED,
    }

    summary_path.write_text(json.dumps(summary, indent=2), encoding="utf-8")
    write_report(metrics, case_summary, family_summary, report_path)

    # Visuals
    p1 = OUT / "phase100b_01_global_form_decision_energy_landscape.png"
    p2 = OUT / "phase100b_02_global_certification_field.png"
    p3 = OUT / "phase100b_03_global_certification_matrix.png"
    p4 = OUT / "phase100b_04_academic_progress_ladder.png"
    p5 = OUT / "phase100b_05_meta_shape_certification_graph.png"
    p6 = OUT / "phase100b_06_deabstracted_global_form_examples.png"
    p7 = OUT / "phase100b_07_3d_global_form_certification_manifold.png"

    make_landscape(df, p1)
    make_certification_field(df, p2)
    make_matrix(df, p3)
    make_progress_ladder(metrics, p4)
    make_certification_graph(df, p5)
    make_deabstracted_examples(p6)
    make_3d_manifold(df, p7)

    print(f"[100B] PHASE100B_GLOBAL_FORM_CERTIFICATION_GATE_REPAIRED_PASS={ok}")
    print(
        "[100B] "
        f"global_form_certification_accuracy={metrics['global_form_certification_accuracy']:.4f} "
        f"raw_local_sheaf_agreement_rate={metrics['raw_local_sheaf_agreement_rate']:.4f} "
        f"local_sheaf_gate_validity={metrics['local_sheaf_gate_validity']:.4f} "
        f"cohomology_obstruction_validity={metrics['cohomology_obstruction_validity']:.4f} "
        f"persistent_topology_validity={metrics['persistent_topology_validity']:.4f} "
        f"witness_gate_validity={metrics['witness_gate_validity']:.4f} "
        f"contractible_form_acceptance={metrics['contractible_form_acceptance']:.4f} "
        f"persistent_form_acceptance={metrics['persistent_form_acceptance']:.4f} "
        f"surface_form_acceptance={metrics['surface_form_acceptance']:.4f} "
        f"wrong_topology_rejection={metrics['wrong_topology_rejection']:.4f} "
        f"missing_witness_abstention={metrics['missing_witness_abstention']:.4f} "
        f"global_section_certification={metrics['global_section_certification']:.4f} "
        f"min_margin={metrics['min_margin']:.4f}"
    )

    print("[100B] wrote:")
    for p in [
        p1,
        p2,
        p3,
        p4,
        p5,
        p6,
        p7,
        family_path,
        task_path,
        report_path,
        summary_path,
        trials_path,
    ]:
        print(f"  - {p}")


if __name__ == "__main__":
    main()
